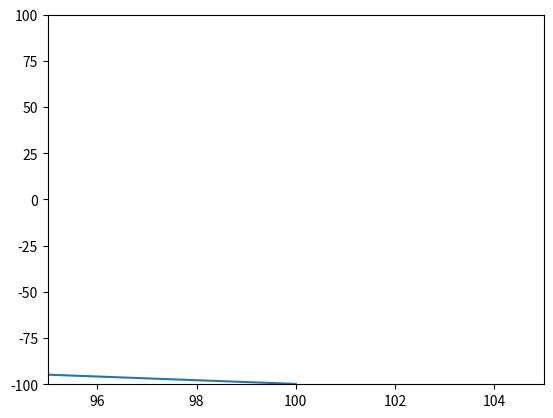

Source code (Python):
'''
Python program to plot values
'''

import matplotlib.pyplot as plt 

plt.plot([100,-99.8],[-99.8,100])

plt.ylim(-100,100)

plt.xlim(100,100)
